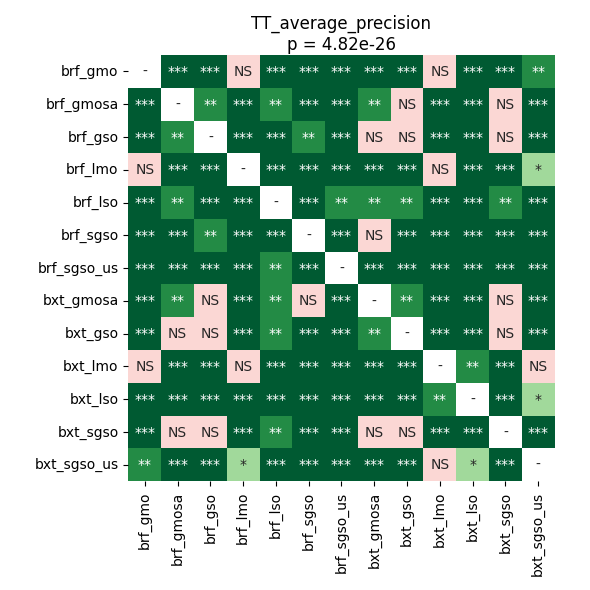

The file beside this chart, header and first rows:
	brf_gmo	brf_gmosa	brf_gso	brf_lmo	brf_lso	brf_sgso	brf_sgso_us	bxt_gmosa	bxt_gso	bxt_lmo	bxt_lso	bxt_sgso	bxt_sgso_us
brf_gmo	1.0	5.289713541666667e-05	5.289713541666667e-05	0.4823	5.289713541666667e-05	5.289713541666667e-05	5.289713541666667e-05	5.289713541666667e-05	5.289713541666667e-05	0.1264	0.0001013	5.289713541666667e-05	0.009298
brf_gmosa	5.289713541666667e-05	1.0	0.001403	5.289713541666667e-05	0.002873	0.0003267	5.289713541666667e-05	0.00526	0.09411	5.289713541666667e-05	5.289713541666667e-05	0.1264	5.289713541666667e-05
brf_gso	5.289713541666667e-05	0.001403	1.0	5.289713541666667e-05	5.289713541666667e-05	0.009298	5.289713541666667e-05	0.5767	0.1537	5.289713541666667e-05	5.289713541666667e-05	0.8316	5.289713541666667e-05
brf_lmo	0.4823	5.289713541666667e-05	5.289713541666667e-05	1.0	5.289713541666667e-05	5.289713541666667e-05	5.289713541666667e-05	5.289713541666667e-05	5.289713541666667e-05	0.1264	0.0006288	5.289713541666667e-05	0.04566
brf_lso	5.289713541666667e-05	0.002873	5.289713541666667e-05	5.289713541666667e-05	1.0	0.0001013	0.001102	0.001403	0.004364	5.289713541666667e-05	5.289713541666667e-05	0.004364	5.289713541666667e-05
brf_sgso	5.289713541666667e-05	0.0003267	0.009298	5.289713541666667e-05	0.0001013	1.0	5.289713541666667e-05	0.06616	0.0002429	5.289713541666667e-05	5.289713541666667e-05	5.289713541666667e-05	5.289713541666667e-05
brf_sgso_us	5.289713541666667e-05	5.289713541666667e-05	5.289713541666667e-05	5.289713541666667e-05	0.001102	5.289713541666667e-05	1.0	0.0001488	0.0003267	5.289713541666667e-05	5.289713541666667e-05	0.0004578	5.289713541666667e-05
bxt_gmosa	5.289713541666667e-05	0.00526	0.5767	5.289713541666667e-05	0.001403	0.06616	0.0001488	1.0	0.00526	5.289713541666667e-05	5.289713541666667e-05	0.06616	5.289713541666667e-05
bxt_gso	5.289713541666667e-05	0.09411	0.1537	5.289713541666667e-05	0.004364	0.0002429	0.0003267	0.00526	1.0	5.289713541666667e-05	5.289713541666667e-05	0.2893	5.289713541666667e-05
bxt_lmo	0.1264	5.289713541666667e-05	5.289713541666667e-05	0.1264	5.289713541666667e-05	5.289713541666667e-05	5.289713541666667e-05	5.289713541666667e-05	5.289713541666667e-05	1.0	0.002873	5.289713541666667e-05	0.8999
bxt_lso	0.0001013	5.289713541666667e-05	5.289713541666667e-05	0.0006288	5.289713541666667e-05	5.289713541666667e-05	5.289713541666667e-05	5.289713541666667e-05	5.289713541666667e-05	0.002873	1.0	5.289713541666667e-05	0.03479
bxt_sgso	5.289713541666667e-05	0.1264	0.8316	5.289713541666667e-05	0.004364	5.289713541666667e-05	0.0004578	0.06616	0.2893	5.289713541666667e-05	5.289713541666667e-05	1.0	5.289713541666667e-05
bxt_sgso_us	0.009298	5.289713541666667e-05	5.289713541666667e-05	0.04566	5.289713541666667e-05	5.289713541666667e-05	5.289713541666667e-05	5.289713541666667e-05	5.289713541666667e-05	0.8999	0.03479	5.289713541666667e-05	1.0
